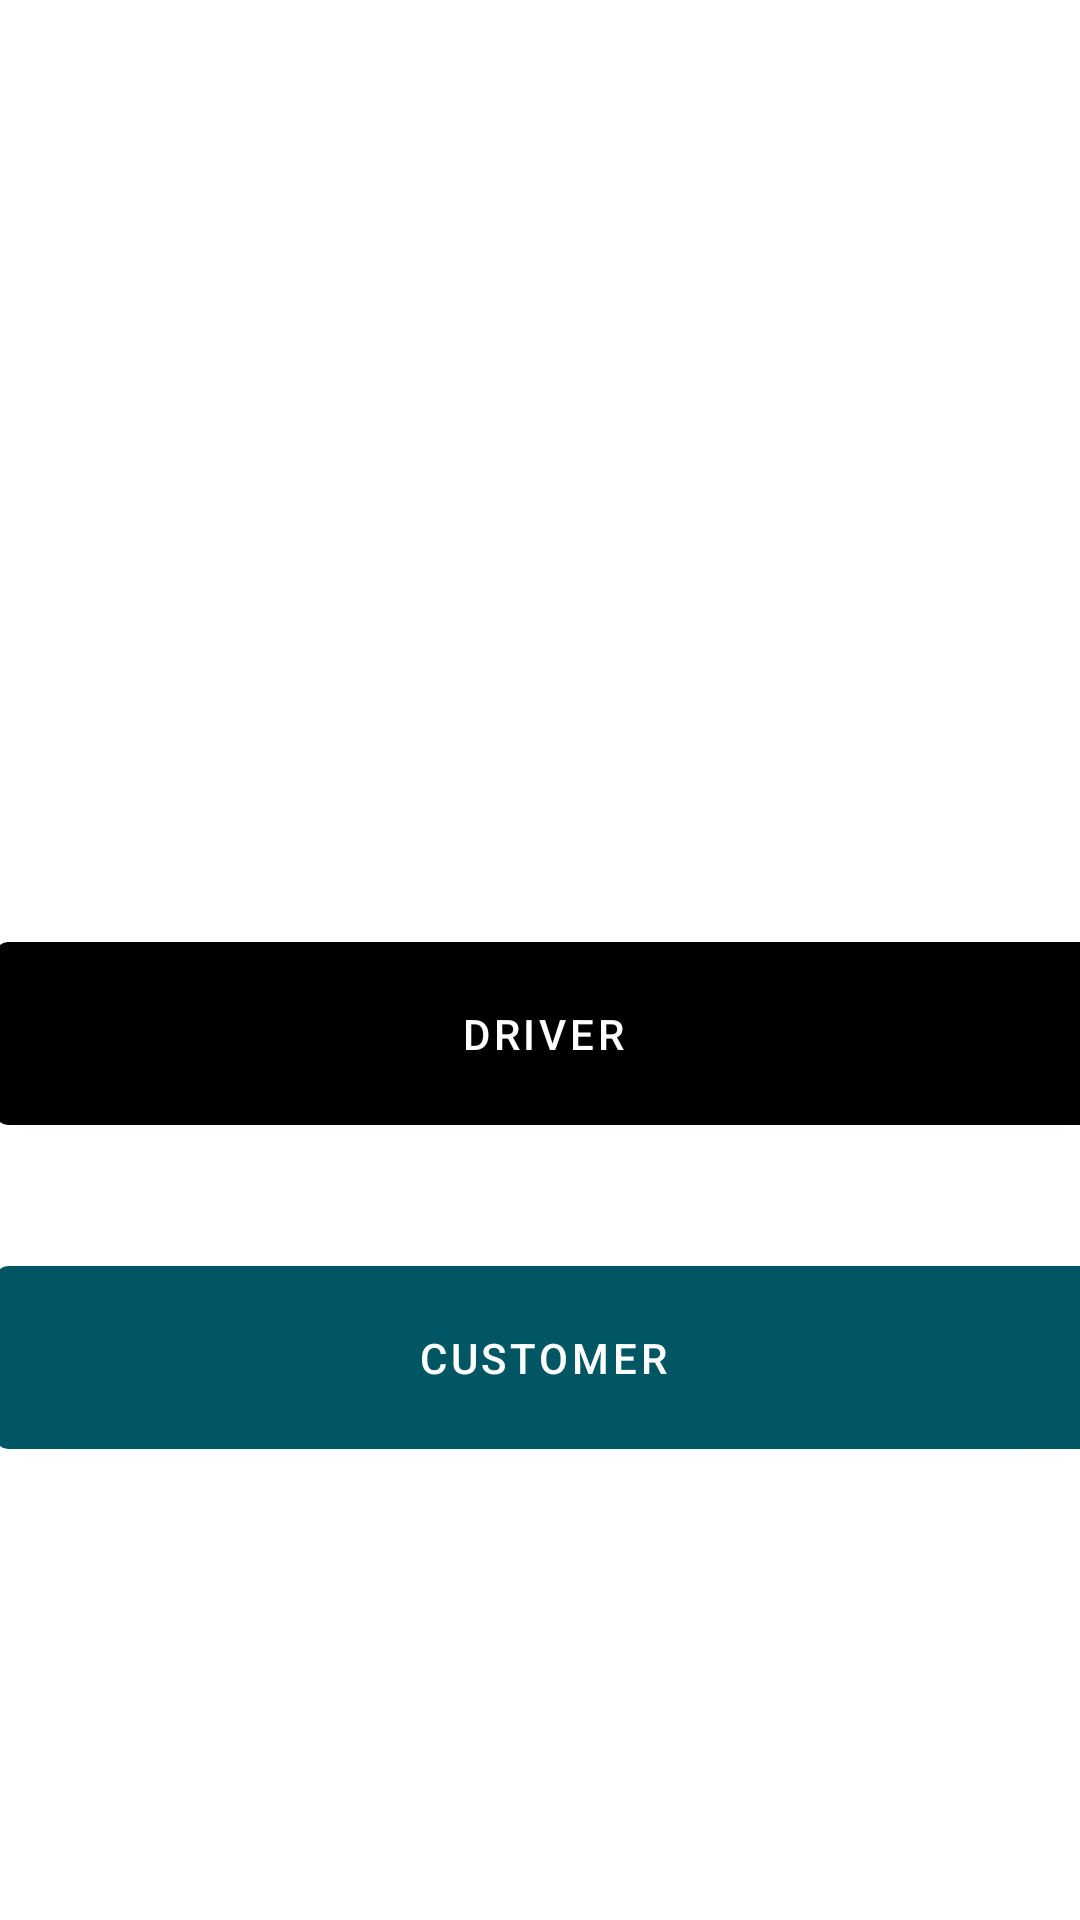

This screen was rendered from an Android layout file. Write that file and the resources it references.
<!-- AndroidManifest.xml: application theme Theme.Riderclone -->
<!-- res/layout/activity_driverandcustomerelcome.xml -->
<?xml version="1.0" encoding="utf-8"?>
<androidx.constraintlayout.widget.ConstraintLayout xmlns:android="http://schemas.android.com/apk/res/android"
    xmlns:app="http://schemas.android.com/apk/res-auto"
    xmlns:tools="http://schemas.android.com/tools"
    android:layout_width="match_parent"
    android:layout_height="match_parent"
    tools:context=".driverandcustomerelcome">

    <com.google.android.material.button.MaterialButton
        android:id="@+id/login_as_Driver"
        android:layout_width="365dp"
        android:layout_height="73dp"
        android:layout_marginTop="308dp"
        android:text="@string/Login_Driver"
        app:backgroundTint="?attr/colorPrimaryDark"
        app:layout_constraintEnd_toEndOf="parent"
        app:layout_constraintHorizontal_bias="0.347"
        app:layout_constraintStart_toStartOf="parent"
        app:layout_constraintTop_toTopOf="parent"
        tools:ignore="MissingConstraints" />

    <com.google.android.material.button.MaterialButton
        android:id="@+id/LogIn_As_Customer"
        android:layout_width="365dp"
        android:layout_height="73dp"
        android:layout_marginTop="32dp"
        android:text="@string/loginWithCustomer"
        app:backgroundTint="#005662"
        app:layout_constraintBottom_toBottomOf="parent"
        app:layout_constraintEnd_toEndOf="parent"
        app:layout_constraintHorizontal_bias="0.347"
        app:layout_constraintStart_toStartOf="parent"
        app:layout_constraintTop_toBottomOf="@+id/login_as_Driver"
        app:layout_constraintVertical_bias="0.02"
        tools:ignore="MissingConstraints" />

</androidx.constraintlayout.widget.ConstraintLayout>
<!-- resources referenced by this layout -->
<resources>
  <string name="Login_Driver">Driver</string>
  <string name="loginWithCustomer">Customer</string>
  <style name="Theme.Riderclone" parent="Theme.MaterialComponents.DayNight.DarkActionBar">
          
          <item name="colorPrimary">@color/purple_500</item>
          <item name="colorPrimaryVariant">@color/purple_700</item>
          <item name="colorOnPrimary">@color/white</item>
          
          <item name="colorSecondary">@color/teal_200</item>
          <item name="colorSecondaryVariant">@color/teal_700</item>
          <item name="colorOnSecondary">@color/black</item>
          
          <item name="android:statusBarColor" tools:targetApi="l">?attr/colorPrimaryVariant</item>
          
      </style>
  <color name="purple_500">#FF6200EE</color>
  <color name="purple_700">#FF3700B3</color>
  <color name="white">#FFFFFFFF</color>
  <color name="teal_200">#FF03DAC5</color>
  <color name="teal_700">#FF018786</color>
  <color name="black">#FF000000</color>
</resources>
